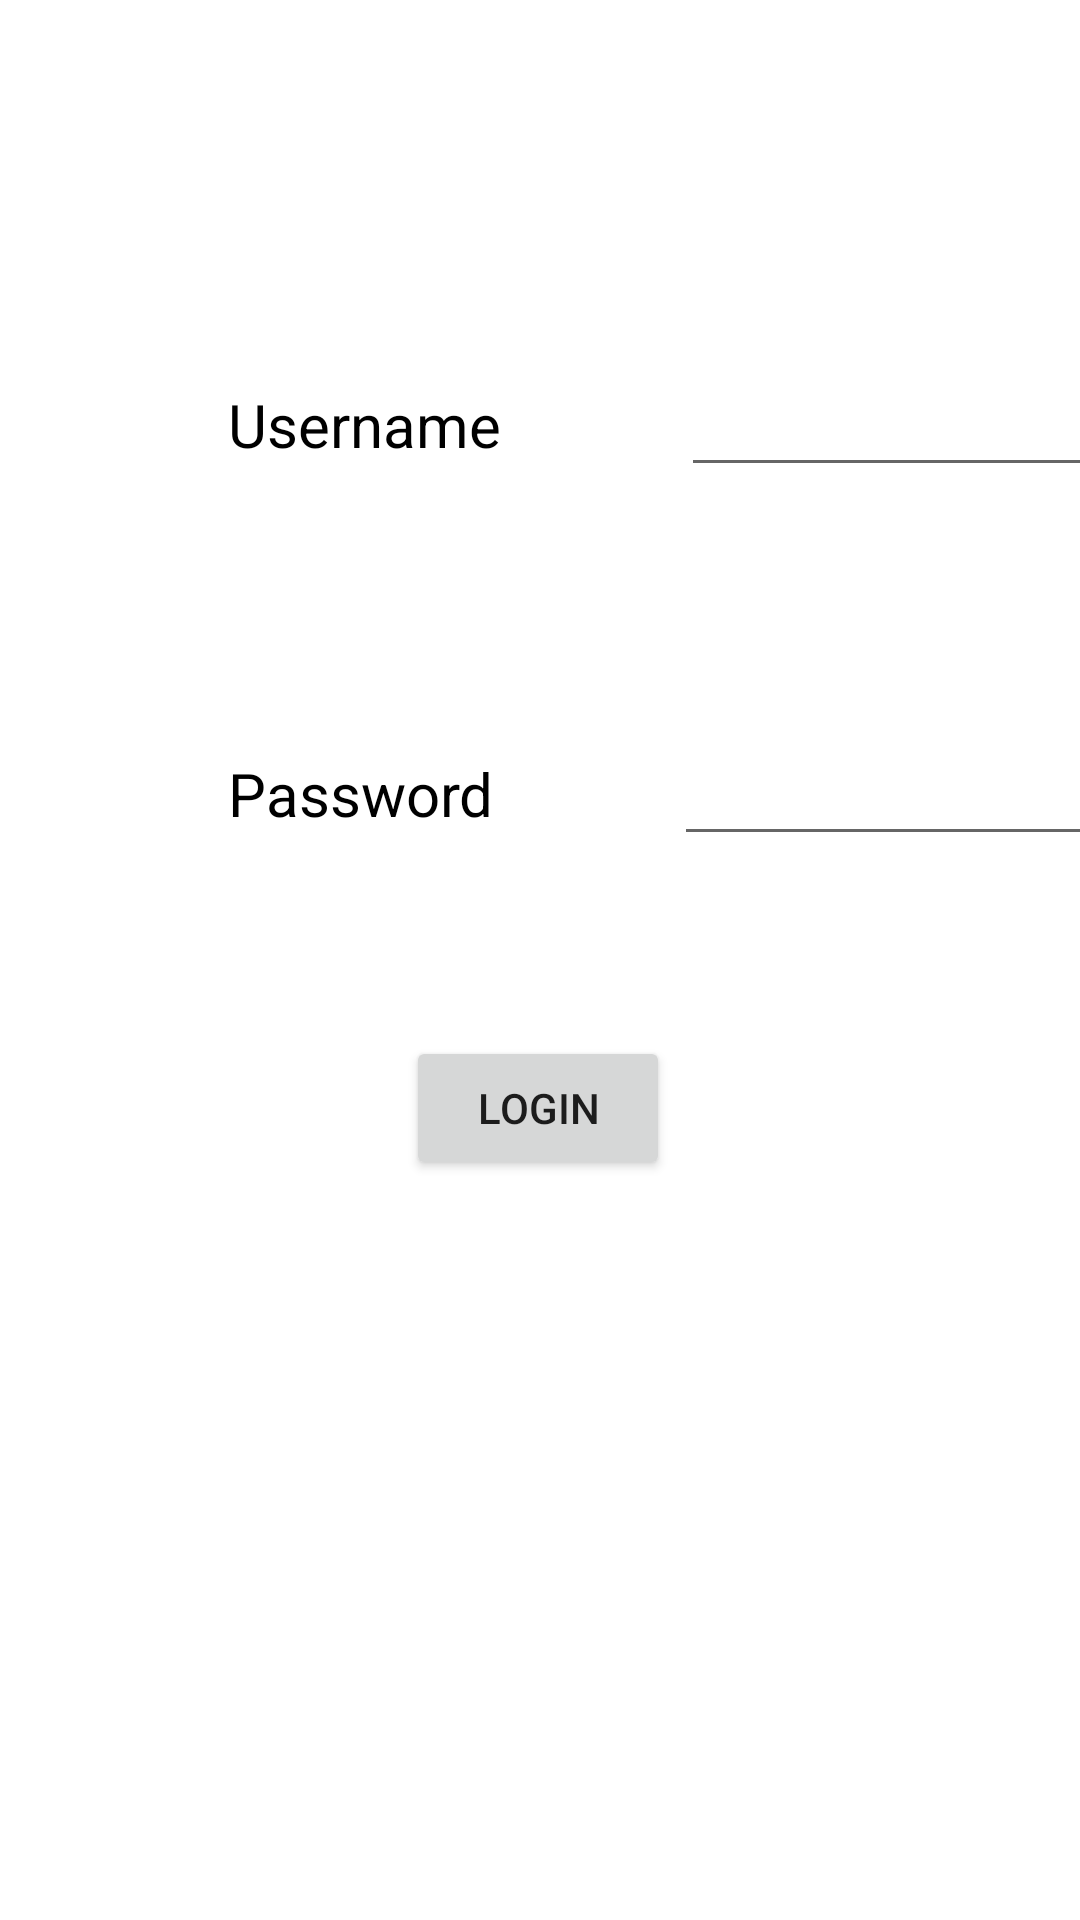

The Android layout XML behind this screen, and the referenced resources:
<!-- AndroidManifest.xml: application theme Theme.FrameWeek4 -->
<!-- res/layout/fragment_welcome.xml -->
<?xml version="1.0" encoding="utf-8"?>
<layout>


    <androidx.constraintlayout.widget.ConstraintLayout xmlns:android="http://schemas.android.com/apk/res/android"
    xmlns:app="http://schemas.android.com/apk/res-auto"
    xmlns:tools="http://schemas.android.com/tools"
    android:id="@+id/frameLayout"
    android:layout_width="match_parent"
    android:layout_height="match_parent"
    tools:context=".WelcomeFragment">

    <TextView
        android:id="@+id/textView2"
        android:layout_width="wrap_content"
        android:layout_height="wrap_content"
        android:layout_marginStart="76dp"
        android:layout_marginTop="128dp"
        android:text="Username"
        android:textColor="@color/black"
        android:textSize="20sp"
        app:layout_constraintStart_toStartOf="parent"
        app:layout_constraintTop_toTopOf="parent" />

    <TextView
        android:id="@+id/textView3"
        android:layout_width="wrap_content"
        android:layout_height="wrap_content"
        android:layout_marginTop="96dp"
        android:text="Password"
        android:textColor="@color/black"
        android:textSize="20sp"
        app:layout_constraintStart_toStartOf="@+id/textView2"
        app:layout_constraintTop_toBottomOf="@+id/textView2" />

    <EditText
        android:id="@+id/tvName"
        android:layout_width="wrap_content"
        android:layout_height="wrap_content"
        android:layout_marginStart="60dp"
        android:ems="10"
        android:inputType="textPersonName"
        app:layout_constraintBottom_toBottomOf="@+id/textView2"
        app:layout_constraintStart_toEndOf="@+id/textView2"
        app:layout_constraintTop_toTopOf="@+id/textView2" />

    <EditText
        android:id="@+id/tvPassword"
        android:layout_width="wrap_content"
        android:layout_height="wrap_content"
        android:layout_marginStart="60dp"
        android:ems="10"
        android:inputType="textPassword"
        app:layout_constraintBottom_toBottomOf="@+id/textView3"
        app:layout_constraintStart_toEndOf="@+id/textView3"
        app:layout_constraintTop_toTopOf="@+id/textView3" />

    <Button
        android:id="@+id/btnLogin"
        android:layout_width="wrap_content"
        android:layout_height="wrap_content"
        android:layout_marginTop="60dp"
        android:text="Login"
        app:layout_constraintEnd_toEndOf="parent"
        app:layout_constraintHorizontal_bias="0.498"
        app:layout_constraintStart_toStartOf="parent"
        app:layout_constraintTop_toBottomOf="@+id/tvPassword" />
</androidx.constraintlayout.widget.ConstraintLayout>
</layout>
<!-- resources referenced by this layout -->
<resources>
  <style name="Theme.FrameWeek4" parent="Theme.MaterialComponents.DayNight.DarkActionBar">
          
          <item name="colorPrimary">@color/purple_500</item>
          <item name="colorPrimaryVariant">@color/purple_700</item>
          <item name="colorOnPrimary">@color/white</item>
          
          <item name="colorSecondary">@color/teal_200</item>
          <item name="colorSecondaryVariant">@color/teal_700</item>
          <item name="colorOnSecondary">@color/black</item>
          
          <item name="android:statusBarColor" tools:targetApi="l">?attr/colorPrimaryVariant</item>
          
      </style>
  <!-- not gathered from this repository: default colours our renderer supplied (Android Studio template values) -->
  <color name="purple_500">#FF6200EE</color>
  <color name="purple_700">#FF3700B3</color>
  <color name="teal_200">#FF03DAC5</color>
  <color name="teal_700">#FF018786</color>
  <color name="black">#FF000000</color>
  <color name="white">#FFFFFFFF</color>
</resources>
